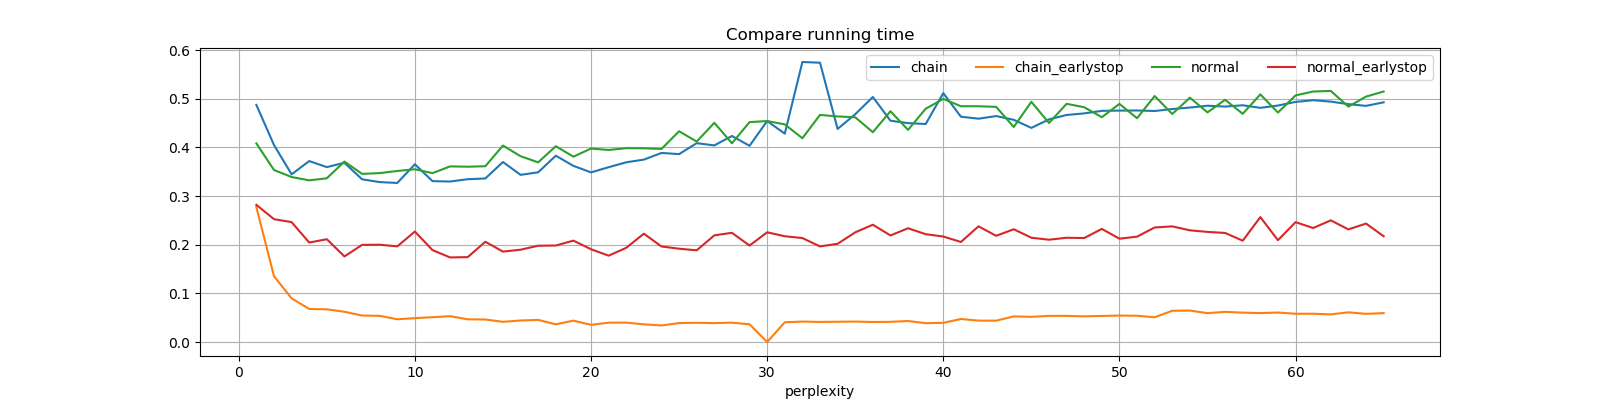

Values plotted in this chart, from the file beside it:
perplexity, chain, chain_earlystop, normal, normal_earlystop
1, 0.4875, 0.2774, 0.4083, 0.282
2, 0.4051, 0.1353, 0.3537, 0.2526
3, 0.3448, 0.08977, 0.3392, 0.2465
4, 0.372, 0.0679, 0.3324, 0.2045
5, 0.3596, 0.06721, 0.3366, 0.2113
6, 0.3686, 0.06212, 0.371, 0.1759
7, 0.3346, 0.05441, 0.3457, 0.1997
8, 0.3288, 0.05375, 0.3473, 0.2
9, 0.327, 0.04675, 0.3517, 0.1967
10, 0.3654, 0.04902, 0.3552, 0.2271
11, 0.3308, 0.051, 0.3472, 0.1889
12, 0.33, 0.05311, 0.3611, 0.1739
13, 0.3347, 0.04667, 0.3604, 0.1745
14, 0.3363, 0.04624, 0.3614, 0.2061
15, 0.3701, 0.04148, 0.4039, 0.1859
16, 0.3437, 0.04421, 0.382, 0.1898
17, 0.349, 0.04542, 0.3694, 0.198
18, 0.3831, 0.03635, 0.4026, 0.1984
19, 0.3622, 0.04387, 0.3811, 0.2084
20, 0.3488, 0.03527, 0.3978, 0.1907
21, 0.3594, 0.03967, 0.3949, 0.1775
22, 0.3695, 0.03988, 0.3985, 0.1937
23, 0.375, 0.03632, 0.3982, 0.2227
24, 0.3888, 0.03402, 0.3969, 0.1964
25, 0.3863, 0.03887, 0.4334, 0.1918
26, 0.4088, 0.0395, 0.4122, 0.1885
27, 0.4042, 0.03882, 0.4506, 0.2193
28, 0.4236, 0.03978, 0.4086, 0.2245
29, 0.4034, 0.03641, 0.4521, 0.1983
30, 0.4543, 0.0, 0.4543, 0.2256
31, 0.4284, 0.04058, 0.4475, 0.2175
32, 0.5757, 0.04196, 0.419, 0.2137
33, 0.5743, 0.04126, 0.4669, 0.1965
34, 0.4381, 0.04164, 0.4638, 0.2019
35, 0.4683, 0.04198, 0.4621, 0.2255
36, 0.5038, 0.04116, 0.4314, 0.2411
37, 0.455, 0.04148, 0.4745, 0.2191
38, 0.45, 0.04316, 0.4362, 0.2339
39, 0.4483, 0.03872, 0.4796, 0.2217
40, 0.5116, 0.03944, 0.4999, 0.2169
41, 0.4632, 0.04732, 0.4848, 0.2057
42, 0.4592, 0.04395, 0.4848, 0.2378
43, 0.4646, 0.04381, 0.4835, 0.2183
44, 0.4569, 0.05266, 0.4421, 0.2319
45, 0.4402, 0.05176, 0.4939, 0.2144
46, 0.4577, 0.05368, 0.4503, 0.2103
47, 0.4668, 0.0537, 0.4898, 0.2144
48, 0.4701, 0.05281, 0.4827, 0.2138
49, 0.4753, 0.0536, 0.4622, 0.2325
50, 0.4758, 0.05437, 0.4896, 0.2124
51, 0.4761, 0.05396, 0.4601, 0.2166
52, 0.475, 0.05092, 0.5057, 0.2354
53, 0.4791, 0.06423, 0.4689, 0.2378
54, 0.4821, 0.06465, 0.5024, 0.2296
55, 0.4858, 0.05931, 0.4722, 0.2264
56, 0.4841, 0.06197, 0.4981, 0.2242
57, 0.4868, 0.06036, 0.4692, 0.2083
58, 0.4815, 0.05947, 0.5091, 0.2568
59, 0.4862, 0.0606, 0.4718, 0.2094
60, 0.4936, 0.05808, 0.5071, 0.2464
... 5 more rows
